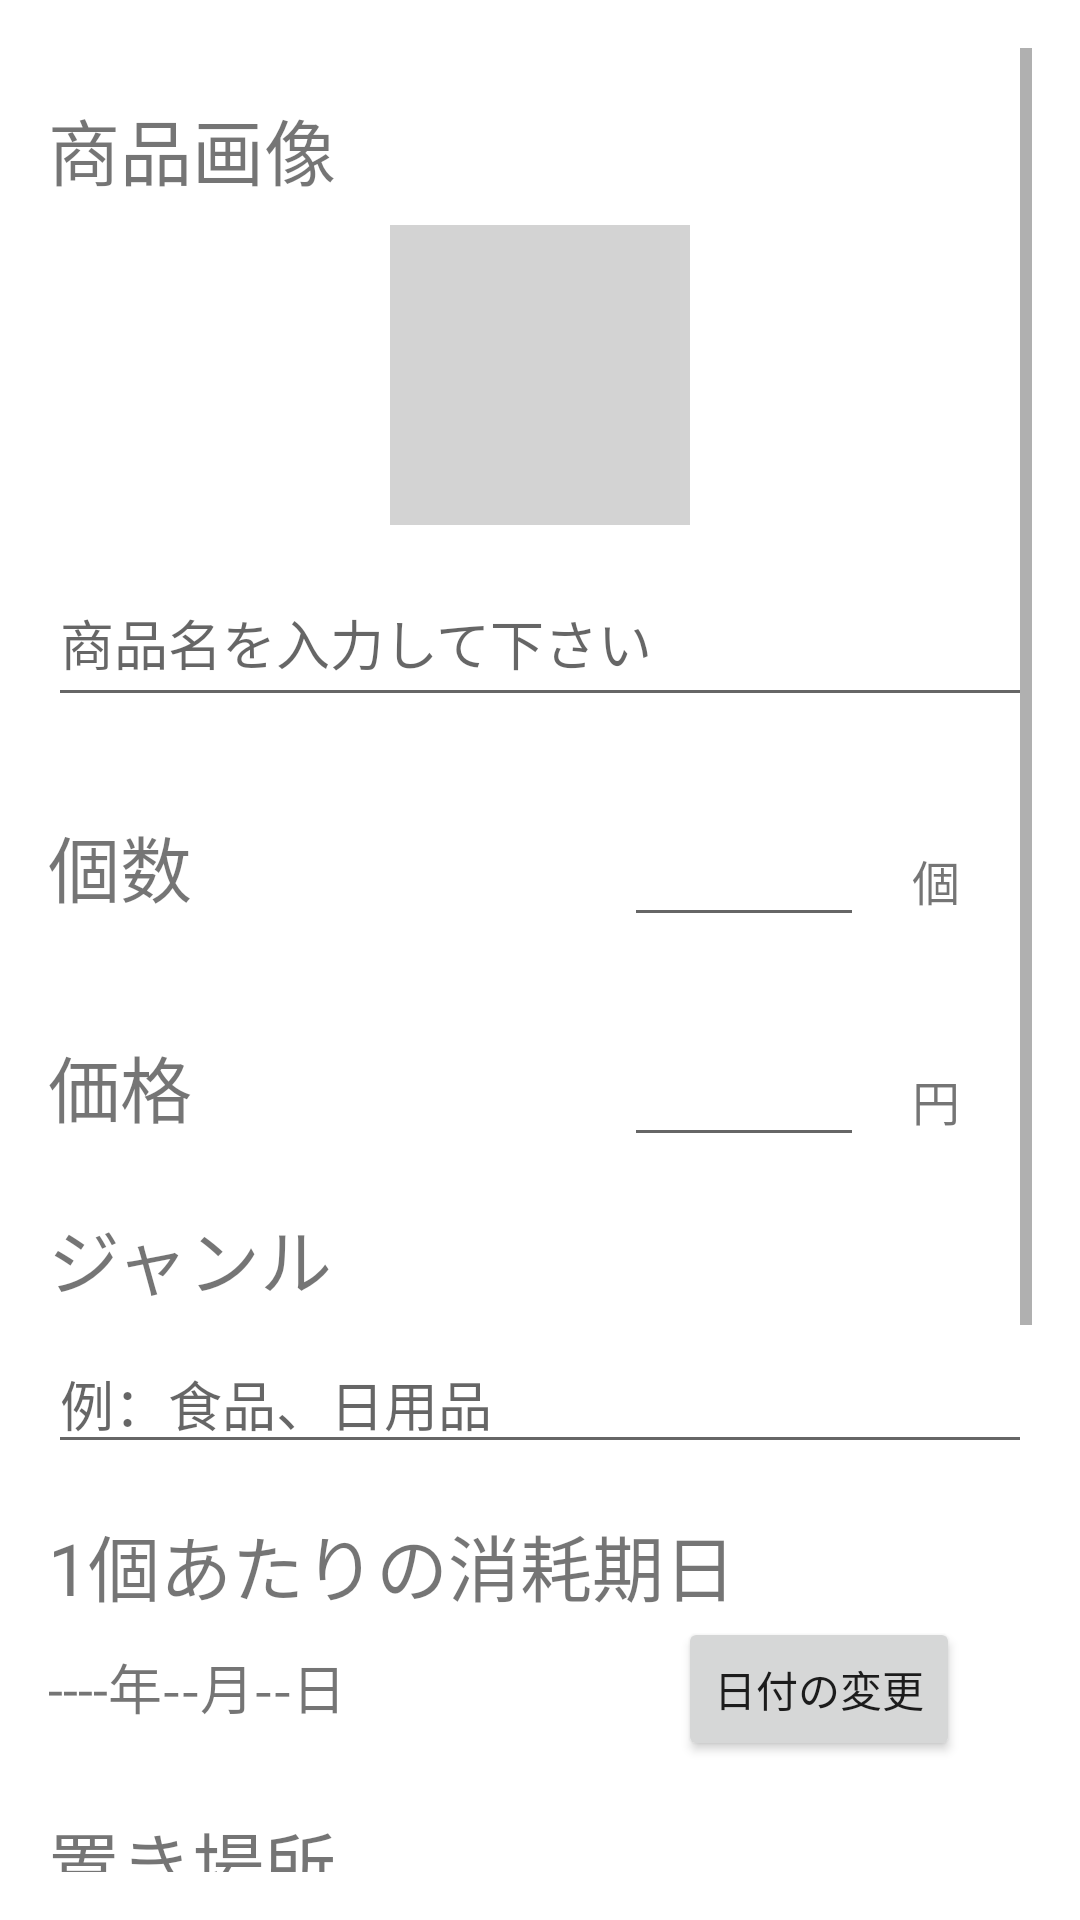

Reconstruct the res/layout file that produces this screen, plus the resources it refers to.
<!-- AndroidManifest.xml: application theme Theme.InventryManagement -->
<!-- res/layout/activity_inventry_add.xml -->
<?xml version="1.0" encoding="utf-8"?>
<RelativeLayout xmlns:android="http://schemas.android.com/apk/res/android"
    xmlns:app="http://schemas.android.com/apk/res-auto"
    xmlns:tools="http://schemas.android.com/tools"
    android:layout_width="match_parent"
    android:layout_height="match_parent"
    android:paddingLeft="16dp"
    android:paddingTop="16dp"
    android:paddingRight="16dp"
    android:paddingBottom="16dp"
    app:layout_behavior="@string/appbar_scrolling_view_behavior"
    tools:context=".InventryAdd">

    <ScrollView
        android:id="@+id/scrollView"
        android:layout_width="match_parent"
        android:layout_height="match_parent">

        <LinearLayout
            android:id="@+id/linearLayout"
            android:layout_width="match_parent"
            android:layout_height="match_parent"
            android:orientation="vertical">


            <TextView
                android:id="@+id/commodityImageText"
                android:layout_width="wrap_content"
                android:layout_height="wrap_content"
                android:layout_alignParentStart="true"
                android:layout_alignParentTop="true"
                android:layout_marginTop="16dp"
                android:text="@string/add_image_view_label"
                android:textSize="24sp"/>

            <ImageView
                android:id="@+id/commodityImage"
                android:layout_width="100dp"
                android:layout_height="100dp"
                android:layout_below="@+id/commodityImageText"
                android:layout_gravity="center"
                android:layout_marginTop="8dp"
                android:background="#d3d3d3"
                android:contentDescription="@string/image_view_label" />

            <EditText
                android:id="@+id/commodityNameEdit"
                android:layout_width="match_parent"
                android:layout_height="48dp"
                android:layout_below="@+id/commodityImage"
                android:layout_alignParentStart="true"
                android:layout_marginTop="16dp"
                android:autofillHints="@string/add_commodity_hint"
                android:hint="@string/add_commodity_hint"
                android:maxLength="60"
                android:gravity="top"
                android:inputType="text"
                tools:ignore="DuplicateSpeakableTextCheck,LabelFor,SpeakableTextPresentCheck,VisualLintTextFieldSize" />

            <LinearLayout
                android:id="@+id/commodityCountLayout"
                android:layout_width="match_parent"
                android:layout_height="wrap_content"
                android:layout_below="@+id/commodityNameEdit"
                android:layout_marginTop="16dp">

                <TextView
                    android:id="@+id/commodityCountText"
                    android:layout_width="wrap_content"
                    android:layout_height="wrap_content"
                    android:layout_marginTop="16dp"
                    android:text="@string/add_commodity_count"
                    android:textSize="24sp"/>

                <LinearLayout
                    android:id="@+id/commodityCountNumberLayout"
                    android:layout_width="match_parent"
                    android:layout_height="wrap_content"
                    android:gravity="right">

                    <EditText
                        android:id="@+id/commodityCountEdit"
                        android:layout_width="80dp"
                        android:layout_height="wrap_content"
                        android:layout_marginTop="16dp"
                        android:layout_marginRight="16dp"
                        android:inputType="numberDecimal"/>

                    <TextView
                        android:id="@+id/commodityCountNumberText"
                        android:layout_width="wrap_content"
                        android:layout_height="wrap_content"
                        android:layout_alignParentEnd="true"
                        android:layout_marginTop="16dp"
                        android:layout_marginRight="24dp"
                        android:textSize="16sp"
                        android:text="@string/add_commodity_count_Number" />

                </LinearLayout>

            </LinearLayout>

            <LinearLayout
                android:id="@+id/commodityPriceLayout"
                android:layout_width="match_parent"
                android:layout_height="wrap_content"
                android:layout_below="@+id/commodityCountLayout"
                android:layout_marginTop="16dp">

                <TextView
                    android:id="@+id/commodityPriceText"
                    android:layout_width="wrap_content"
                    android:layout_height="wrap_content"
                    android:layout_marginTop="16dp"
                    android:text="@string/add_commodity_price"
                    android:textSize="24sp"/>

                <LinearLayout
                    android:id="@+id/commodityPriceNumberLayout"
                    android:layout_width="match_parent"
                    android:layout_height="wrap_content"
                    android:gravity="right">

                    <EditText
                        android:id="@+id/commodityPriceEdit"
                        android:layout_width="80dp"
                        android:layout_height="wrap_content"
                        android:layout_marginTop="16dp"
                        android:layout_marginRight="16dp"
                        android:inputType="numberDecimal"/>

                    <TextView
                        android:id="@+id/commodityPriceNumberText"
                        android:layout_width="wrap_content"
                        android:layout_height="wrap_content"
                        android:layout_alignParentEnd="true"
                        android:layout_marginTop="16dp"
                        android:layout_marginRight="24dp"
                        android:textSize="16sp"
                        android:text="@string/add_commodity_price_number" />

                </LinearLayout>

            </LinearLayout>

            <TextView
                android:id="@+id/commodityGenreText"
                android:layout_width="wrap_content"
                android:layout_height="wrap_content"
                android:layout_below="@+id/commodityPriceLayout"
                android:layout_marginTop="16dp"
                android:text="@string/add_commodity_genre"
                android:textSize="24sp"/>


            <EditText
                android:id="@+id/commodityGenreEdit"
                android:layout_width="match_parent"
                android:layout_height="wrap_content"
                android:layout_below="@+id/commodityPriceLayout"
                android:layout_alignParentStart="true"
                android:layout_marginTop="8dp"
                android:autofillHints="@string/add_commodity_genre_case"
                android:hint="@string/add_commodity_genre_case"
                android:inputType="text"
                android:maxLength="30"
                tools:ignore="LabelFor,SpeakableTextPresentCheck,VisualLintTextFieldSize" />

            <TextView
                android:id="@+id/commodityConsumptionDateText"
                android:layout_width="wrap_content"
                android:layout_height="wrap_content"
                android:layout_below="@+id/commodityGenreEdit"
                android:layout_marginTop="16dp"
                android:text="@string/add_commodity_spending"
                android:textSize="24sp"/>

            <LinearLayout
                android:id="@+id/commodityConsumptionDateLayout"
                android:layout_width="match_parent"
                android:layout_height="wrap_content"
                android:layout_below="@+id/commodityConsumptionDateText"
                android:orientation="horizontal">

                <TextView
                    android:id="@+id/commodityDateText"
                    android:layout_width="wrap_content"
                    android:layout_height="wrap_content"
                    android:layout_marginTop="10dp"
                    android:text="@string/add_commodity_date"
                    android:textSize="18sp"/>

                <LinearLayout
                    android:id="@+id/dateButtonLayout"
                    android:layout_width="match_parent"
                    android:layout_height="wrap_content"
                    android:gravity="right">

                    <Button
                        android:id="@+id/dateButton"
                        android:layout_width="wrap_content"
                        android:layout_height="wrap_content"
                        android:layout_marginRight="24dp"
                        android:text="@string/add_commodity_date_change_button" />

                </LinearLayout>
            </LinearLayout>


            <TextView
                android:id="@+id/commodityPlaceText"
                android:layout_width="wrap_content"
                android:layout_height="wrap_content"
                android:layout_below="@+id/commodityConsumptionDateLayout"
                android:layout_marginTop="16dp"
                android:text="@string/add_commodity_place"
                android:textSize="24sp" />

            <EditText
                android:id="@+id/commodityPlaceEdit"
                android:layout_width="match_parent"
                android:layout_height="wrap_content"
                android:layout_below="@+id/commodityPlaceText"
                android:layout_alignParentStart="true"
                android:layout_marginTop="8dp"
                android:autofillHints="@string/add_commodity_place_case"
                android:hint="@string/add_commodity_place_case"
                android:inputType="text"
                android:maxLength="30"
                tools:ignore="LabelFor,SpeakableTextPresentCheck,VisualLintTextFieldSize" />

            <TextView
                android:id="@+id/noticeTimingText"
                android:layout_width="wrap_content"
                android:layout_height="wrap_content"
                android:layout_below="@+id/commodityPlaceEdit"
                android:layout_marginTop="16dp"
                android:text="通知タイミング"
                android:textSize="24sp"/>

            <Spinner
                android:id="@+id/noticeTimingSpinner"
                android:layout_width="match_parent"
                android:layout_height="40dp"
                android:spinnerMode="dialog"
                android:layout_below="@+id/noticeTimingText"
                android:layout_marginTop="8dp"
                tools:ignore="VisualLintButtonSize"/>

            <Button
                android:id="@+id/commodityAddButton"
                android:layout_width="match_parent"
                android:layout_height="48dp"
                android:layout_below="@+id/commodityPlaceEdit"
                android:layout_alignParentStart="true"
                android:layout_marginTop="16dp"
                android:layout_marginBottom="32dp"
                android:background="@drawable/custom_button"
                android:text="@string/send_button_label"
                android:textColor="@color/white"
                tools:ignore="TextContrastCheck,VisualLintButtonSize" />

            <ProgressBar
                android:id="@+id/progressBar"
                style="?android:attr/progressBarStyle"
                android:layout_width="wrap_content"
                android:layout_height="wrap_content"
                android:layout_below="@+id/commodityAddButton"
                android:layout_centerInParent="true"
                android:visibility="gone" />

        </LinearLayout>
    </ScrollView>
</RelativeLayout>
<!-- resources referenced by this layout -->
<resources>
  <string name="add_commodity_count">個数</string>
  <string name="add_commodity_count_Number">個</string>
  <string name="add_commodity_date">----年--月--日</string>
  <string name="add_commodity_date_change_button">日付の変更</string>
  <string name="add_commodity_genre">ジャンル</string>
  <string name="add_commodity_genre_case">例：食品、日用品</string>
  <string name="add_commodity_hint">商品名を入力して下さい</string>
  <string name="add_commodity_place">置き場所</string>
  <string name="add_commodity_place_case">例：冷蔵庫、洗面台</string>
  <string name="add_commodity_price">価格</string>
  <string name="add_commodity_price_number">円</string>
  <string name="add_commodity_spending">1個あたりの消耗期日</string>
  <string name="add_image_view_label">商品画像</string>
  <string name="image_view_label">添付画像</string>
  <string name="send_button_label">保存</string>
  <style name="Theme.InventryManagement" parent="Theme.MaterialComponents.DayNight.DarkActionBar">
          
          <item name="colorPrimary">@color/orange_500</item>
          <item name="colorPrimaryVariant">@color/orange_700</item>
          <item name="colorOnPrimary">@color/white</item>
          
          <item name="colorSecondary">@color/teal_200</item>
          <item name="colorSecondaryVariant">@color/teal_700</item>
          <item name="colorOnSecondary">@color/black</item>
          
          <item name="android:statusBarColor">?attr/colorPrimaryVariant</item>
          
      </style>
  <!-- not gathered from this repository: default colours our renderer supplied (Android Studio template values) -->
  <color name="teal_200">#FF03DAC5</color>
  <color name="teal_700">#FF018786</color>
  <color name="black">#FF000000</color>
  <color name="white">#FFFFFFFF</color>
</resources>
